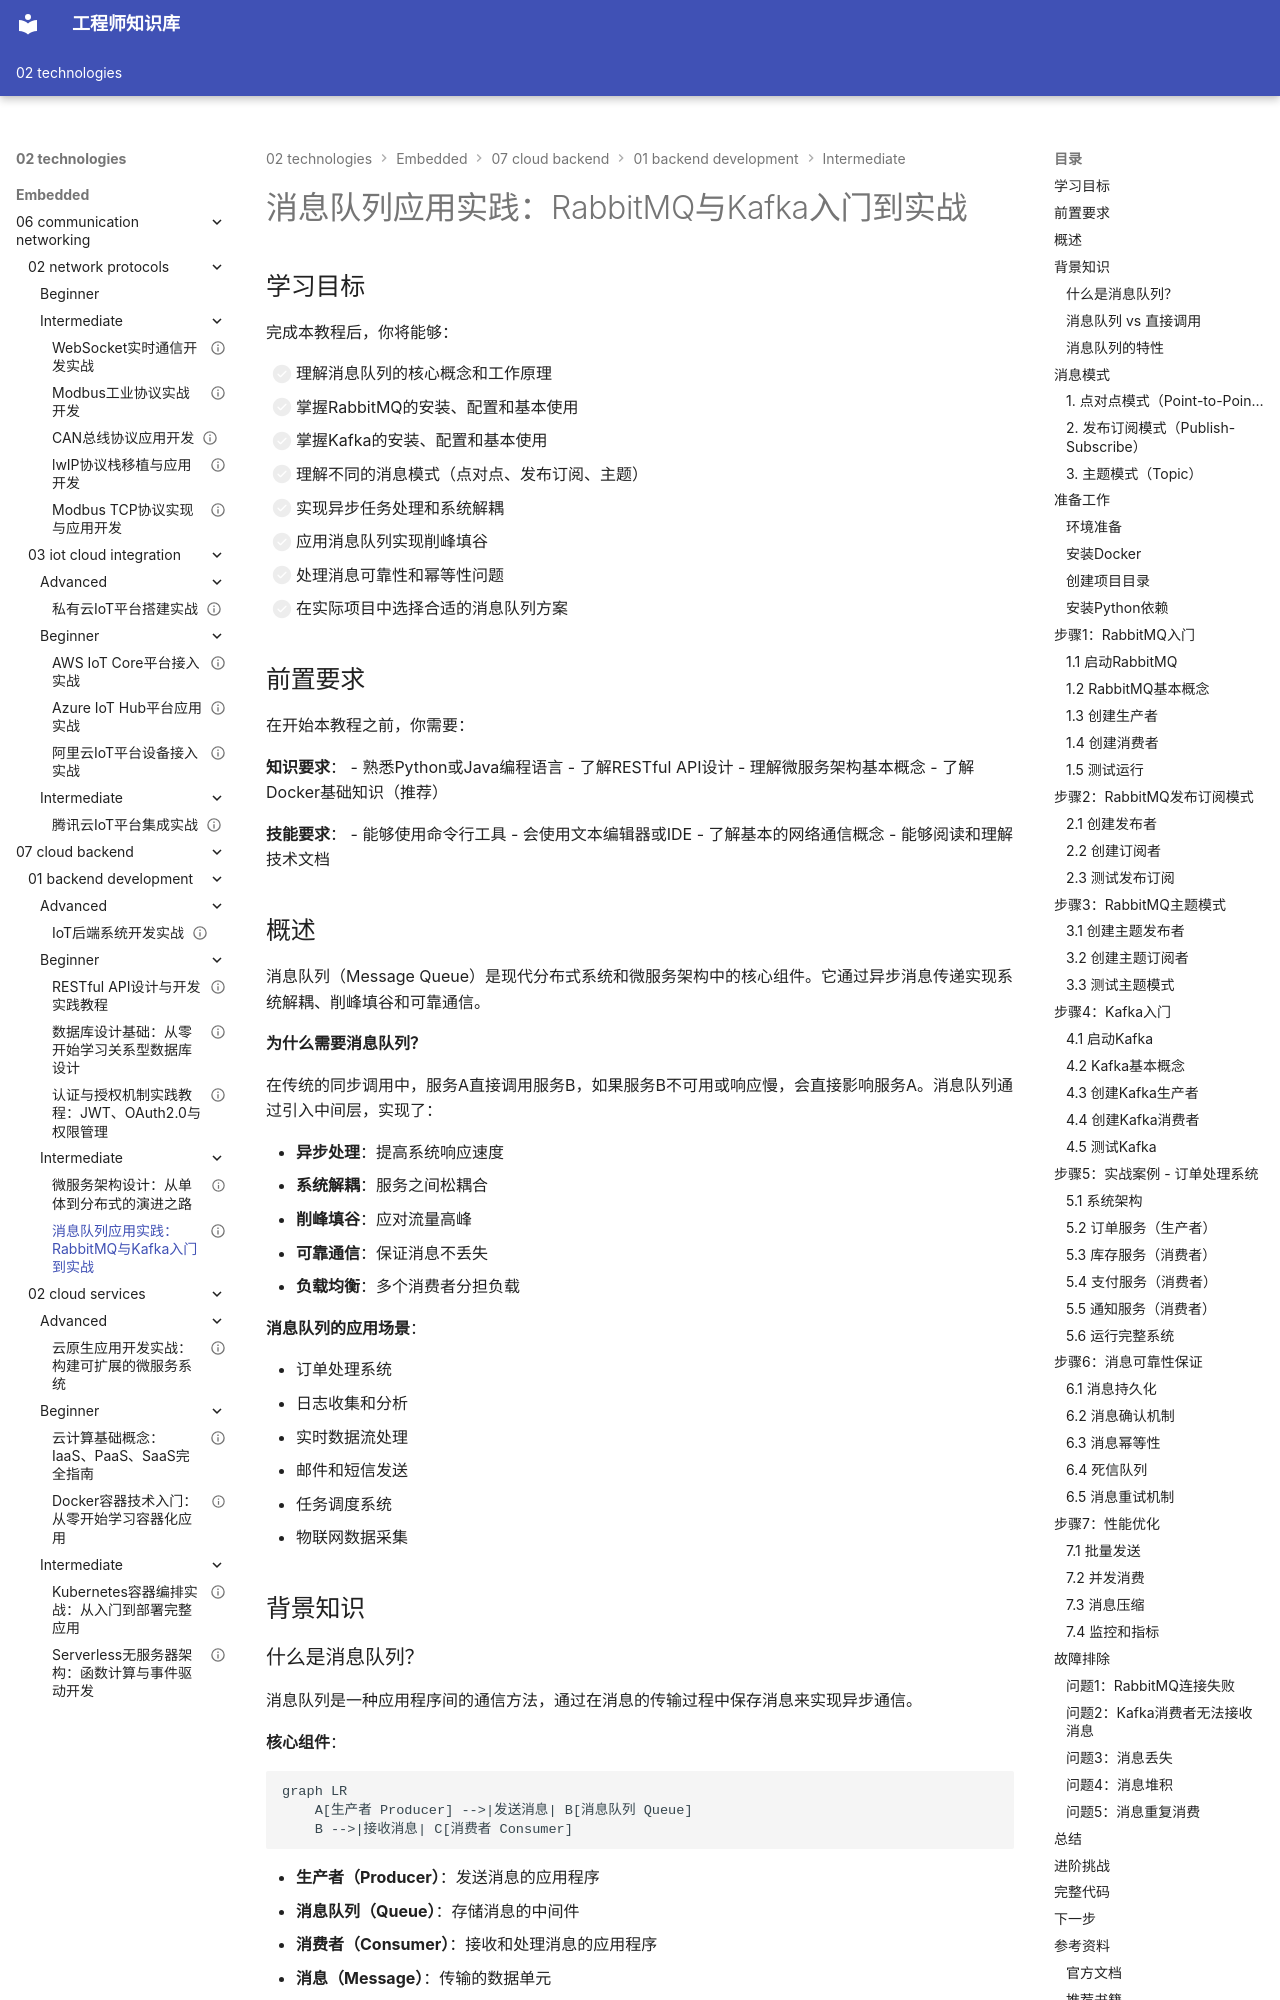

repository: Vuiora/knowledge-os · page: 02-technologies/embedded/07-cloud-backend/01-backend-development/intermediate/02-message-queue/index.html · generator: mkdocs

---
title: "消息队列应用实践：RabbitMQ与Kafka入门到实战"
description: "深入讲解消息队列的核心概念、消息模式和应用场景，通过RabbitMQ和Kafka实战案例学习异步处理、削峰填谷等技术，适合有后端开发基础的工程师"
slug: "message-queue-rabbitmq-kafka-tutorial"

# 分类信息
domain: "云端与后台"
module: "后端开发"
content_type: "tutorial"
skill_level: "intermediate"

# 标签和关联
tags:
  - 消息队列
  - RabbitMQ
  - Kafka
  - 异步处理
  - 微服务通信
prerequisites:
  - "07-cloud-backend/01-backend-development/beginner/01-restful-api"
  - "07-cloud-backend/01-backend-development/intermediate/01-microservices"
related_contents: []

# 学习信息
estimated_time: 85
difficulty_score: 3

# 作者和版本
author: "嵌入式知识平台"
author_id: ""
created_at: "2026-03-08"
updated_at: "2026-03-08"
version: "1.0"

# 语言和本地化
language: "zh-CN"
translations: []

# 状态和可见性
status: "published"
is_featured: false
is_premium: false

# SEO和元数据
keywords:
  - 消息队列
  - RabbitMQ教程
  - Kafka入门
  - 异步消息处理
  - 微服务通信
  - 消息中间件
cover_image: ""
---

# 消息队列应用实践：RabbitMQ与Kafka入门到实战


## 学习目标

完成本教程后，你将能够：

- [ ] 理解消息队列的核心概念和工作原理
- [ ] 掌握RabbitMQ的安装、配置和基本使用
- [ ] 掌握Kafka的安装、配置和基本使用
- [ ] 理解不同的消息模式（点对点、发布订阅、主题）
- [ ] 实现异步任务处理和系统解耦
- [ ] 应用消息队列实现削峰填谷
- [ ] 处理消息可靠性和幂等性问题
- [ ] 在实际项目中选择合适的消息队列方案

## 前置要求

在开始本教程之前，你需要：

**知识要求**：
- 熟悉Python或Java编程语言
- 了解RESTful API设计
- 理解微服务架构基本概念
- 了解Docker基础知识（推荐）

**技能要求**：
- 能够使用命令行工具
- 会使用文本编辑器或IDE
- 了解基本的网络通信概念
- 能够阅读和理解技术文档


## 概述

消息队列（Message Queue）是现代分布式系统和微服务架构中的核心组件。它通过异步消息传递实现系统解耦、削峰填谷和可靠通信。

**为什么需要消息队列？**

在传统的同步调用中，服务A直接调用服务B，如果服务B不可用或响应慢，会直接影响服务A。消息队列通过引入中间层，实现了：

- **异步处理**：提高系统响应速度
- **系统解耦**：服务之间松耦合
- **削峰填谷**：应对流量高峰
- **可靠通信**：保证消息不丢失
- **负载均衡**：多个消费者分担负载

**消息队列的应用场景**：

- 订单处理系统
- 日志收集和分析
- 实时数据流处理
- 邮件和短信发送
- 任务调度系统
- 物联网数据采集


## 背景知识

### 什么是消息队列？

消息队列是一种应用程序间的通信方法，通过在消息的传输过程中保存消息来实现异步通信。

**核心组件**：

```mermaid
graph LR
    A[生产者 Producer] -->|发送消息| B[消息队列 Queue]
    B -->|接收消息| C[消费者 Consumer]
```

- **生产者（Producer）**：发送消息的应用程序
- **消息队列（Queue）**：存储消息的中间件
- **消费者（Consumer）**：接收和处理消息的应用程序
- **消息（Message）**：传输的数据单元

### 消息队列 vs 直接调用
